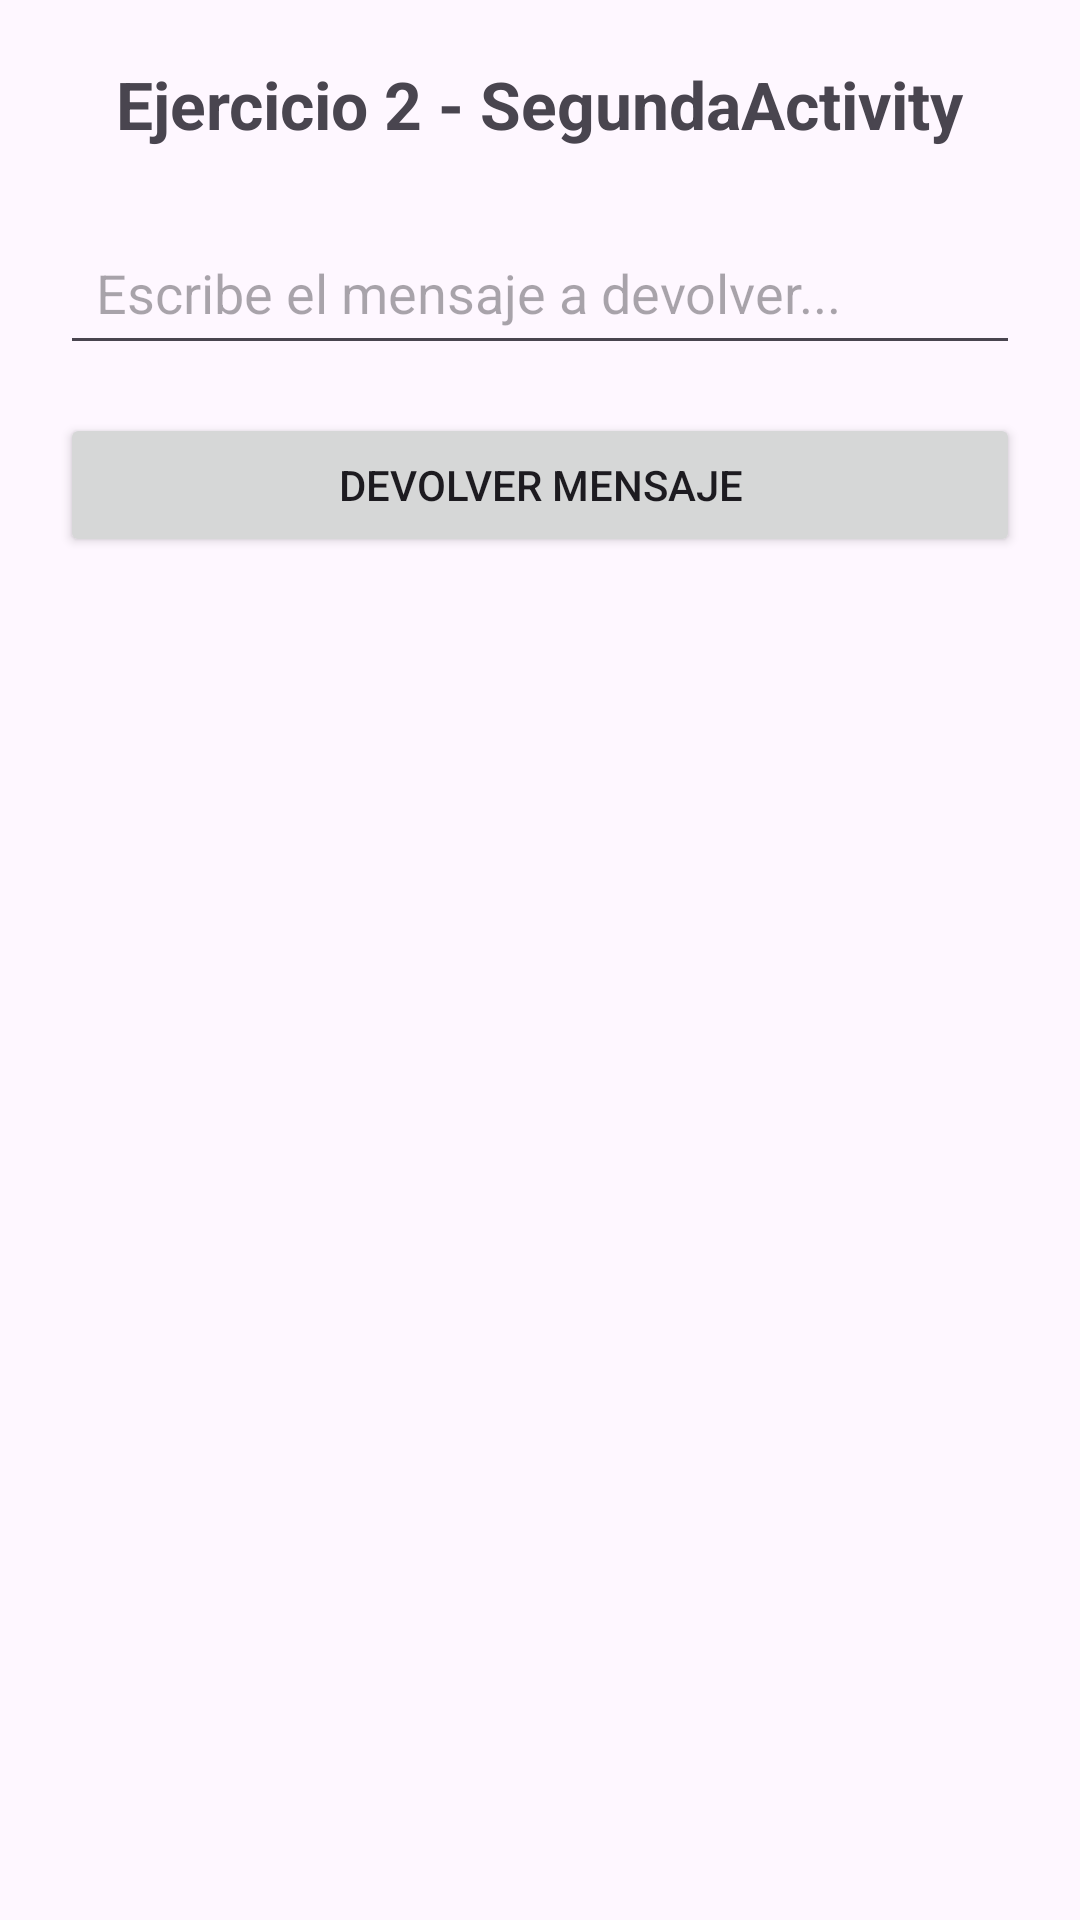

Reconstruct the res/layout file that produces this screen, plus the resources it refers to.
<!-- AndroidManifest.xml: application theme Theme.EjerciciosAndroidIntents -->
<!-- res/layout/activity_ejercicio02_segunda.xml -->
<?xml version="1.0" encoding="utf-8"?>
<LinearLayout xmlns:android="http://schemas.android.com/apk/res/android"
    android:layout_width="match_parent"
    android:layout_height="match_parent"
    android:orientation="vertical"
    android:padding="20dp"
    android:gravity="center_horizontal">

    <TextView
        android:layout_width="wrap_content"
        android:layout_height="wrap_content"
        android:text="Ejercicio 2 - SegundaActivity"
        android:textSize="22sp"
        android:textStyle="bold"
        android:layout_marginBottom="24dp" />

    <EditText
        android:id="@+id/campoMensajeEj2"
        android:layout_width="match_parent"
        android:layout_height="wrap_content"
        android:hint="Escribe el mensaje a devolver..."
        android:inputType="text"
        android:padding="12dp"
        android:layout_marginBottom="16dp" />

    <Button
        android:id="@+id/botonDevolverEj2"
        android:layout_width="match_parent"
        android:layout_height="wrap_content"
        android:text="Devolver Mensaje" />
</LinearLayout>
<!-- resources referenced by this layout -->
<resources>
  <style name="Theme.EjerciciosAndroidIntents" parent="Base.Theme.EjerciciosAndroidIntents" />
  <style name="Base.Theme.EjerciciosAndroidIntents" parent="Theme.Material3.DayNight.NoActionBar">
          
          
      </style>
</resources>
